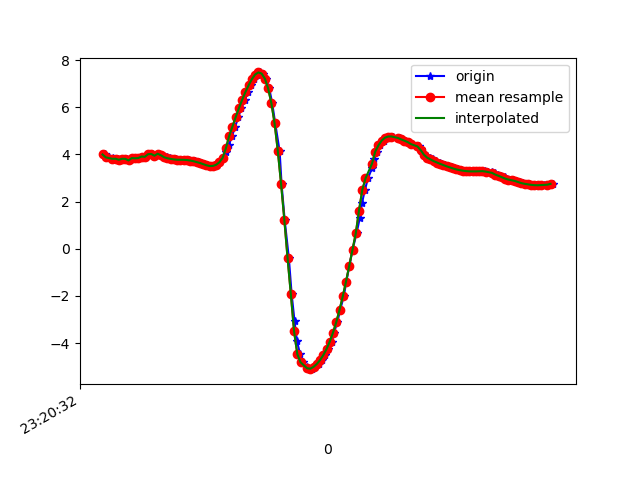

The file beside this chart, header and first rows:
1617837632858, 533276420226453, 3.9992633, -5.1388044, 7.3238373
1617837632878, 533276439457223, 3.876, -5.253, 7.309
1617837632903, 533276458687993, 3.858, -5.238, 7.33
1617837632914, 533276477918763, 3.77, -5.27, 7.353
1617837632935, 533276497149533, 3.818, -5.28, 7.32
1617837632952, 533276516380303, 3.774, -5.266, 7.353
1617837632972, 533276535611073, 3.815, -5.411, 7.225
1617837632991, 533276554841843, 3.812, -5.365, 7.261
1617837633010, 533276574072613, 3.746, -5.407, 7.265
1617837633029, 533276593303383, 3.845, -5.416, 7.206
1617837633048, 533276612534153, 3.837, -5.389, 7.23
1617837633067, 533276631764923, 3.847, -5.518, 7.127
1617837633087, 533276650995693, 3.912, -5.479, 7.121
1617837633108, 533276670226463, 3.899, -5.471, 7.135
1617837633127, 533276689584971, 4.009, -5.57, 6.996
1617837633143, 533276708815741, 4.02, -5.553, 7.003
1617837633162, 533276728046511, 3.946, -5.612, 6.998
1617837633181, 533276747277281, 4.03, -5.715, 6.865
1617837633200, 533276766508051, 3.996, -5.734, 6.87
1617837633219, 533276785738821, 3.928, -5.794, 6.859
1617837633238, 533276804969591, 3.879, -5.846, 6.843
1617837633258, 533276824200361, 3.839, -5.879, 6.837
1617837633276, 533276843431131, 3.81, -5.888, 6.845
1617837633295, 533276862661901, 3.788, -5.873, 6.87
1617837633315, 533276881892671, 3.775, -5.838, 6.907
1617837633333, 533276901123441, 3.773, -5.791, 6.948
1617837633352, 533276920354211, 3.772, -5.736, 6.994
1617837633371, 533276939584981, 3.762, -5.678, 7.046
1617837633391, 533276958815751, 3.741, -5.625, 7.1
1617837633409, 533276978046521, 3.713, -5.587, 7.144
1617837633432, 533276997277291, 3.677, -5.579, 7.17
1617837633449, 533277016508061, 3.637, -5.589, 7.182
1617837633466, 533277035738831, 3.589, -5.6, 7.198
1617837633485, 533277054969601, 3.54, -5.606, 7.216
1617837633504, 533277074200371, 3.507, -5.617, 7.224
1617837633525, 533277093431141, 3.512, -5.62, 7.22
1617837633543, 533277112661911, 3.562, -5.571, 7.233
1617837633562, 533277131892681, 3.669, -5.462, 7.263
1617837633581, 533277151123451, 3.857, -5.298, 7.286
1617837633600, 533277170354221, 4.111, -5.073, 7.308
1617837633619, 533277189584991, 4.417, -4.798, 7.315
1617837633638, 533277208815761, 4.778, -4.51, 7.271
1617837633657, 533277228046531, 5.177, -4.225, 7.169
1617837633676, 533277247277301, 5.578, -3.911, 7.045
1617837633695, 533277266508071, 5.958, -3.577, 6.91
1617837633717, 533277285738841, 6.314, -3.266, 6.746
1617837633734, 533277304969611, 6.644, -3.018, 6.542
1617837633752, 533277324200381, 6.934, -2.863, 6.306
1617837633772, 533277343431151, 7.193, -2.786, 6.044
1617837633790, 533277362661921, 7.391, -2.789, 5.8
1617837633810, 533277381892691, 7.479, -2.909, 5.625
1617837633828, 533277401123461, 7.43, -3.161, 5.553
1617837633847, 533277420354231, 7.217, -3.508, 5.626
1617837633867, 533277439585001, 6.806, -3.938, 5.849
1617837633885, 533277458815771, 6.18, -4.441, 6.174
1617837633904, 533277478046541, 5.317, -5.038, 6.511
1617837633931, 533277497277311, 4.133, -5.708, 6.81
1617837633943, 533277516508081, 2.745, -6.309, 6.979
1617837633962, 533277535738851, 1.226, -6.849, 6.901
1617837633988, 533277554969621, -0.4074, -7.272, 6.557
1617837634005, 533277574200391, -1.923, -7.543, 5.954
... 84 more rows
